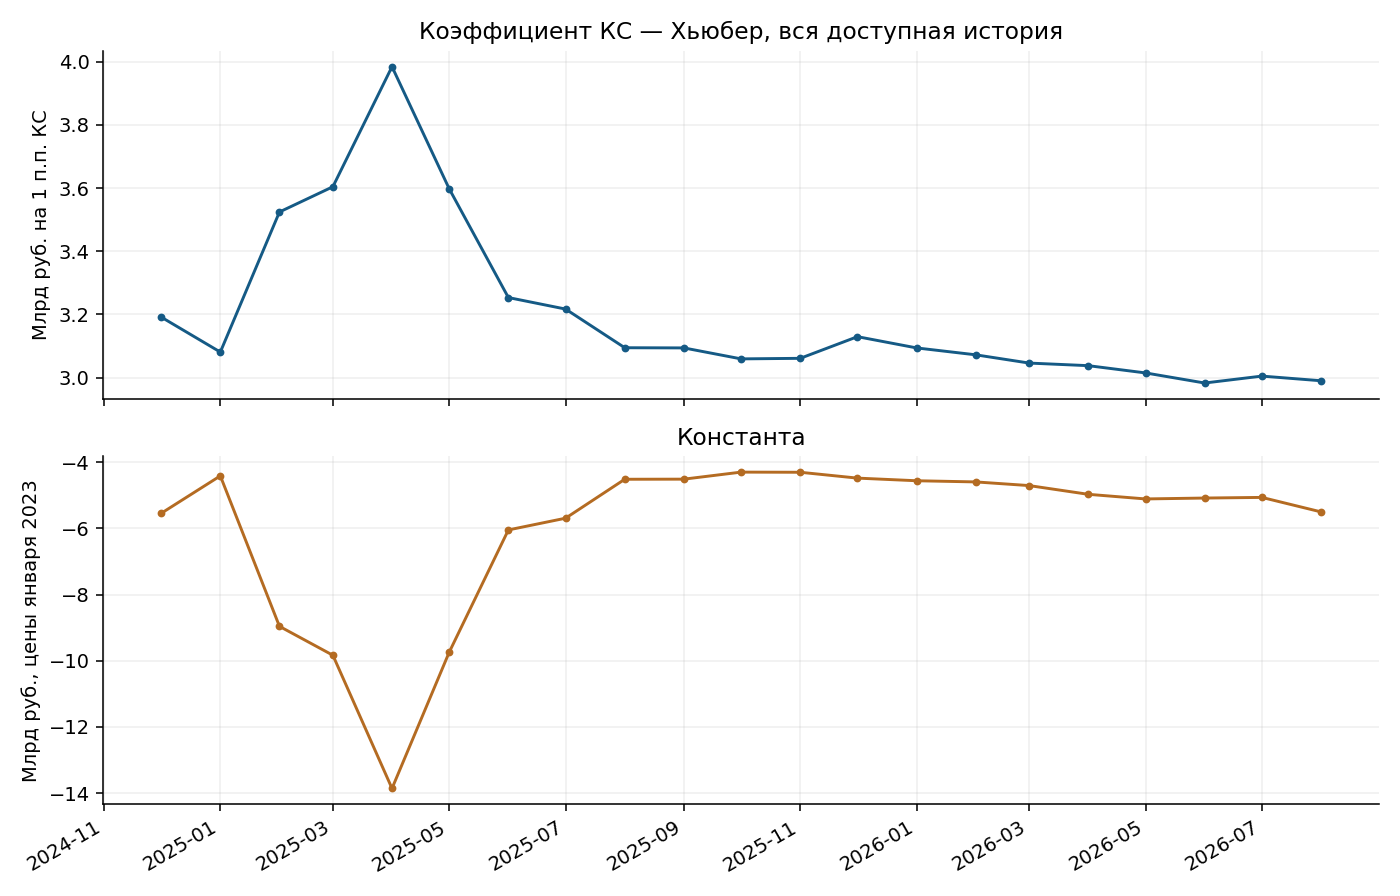

The table this chart was drawn from, first rows:
date, scope, window_start, alpha, beta, level_at_16, n, ks_min, ks_max
2024-12-01, expanding, 2023-01-01, -5.542, 3.191, 45.52, 23, 7.5, 20.33
2025-01-01, expanding, 2023-01-01, -4.41, 3.081, 44.88, 24, 7.5, 21.0
2025-02-01, expanding, 2023-01-01, -8.96, 3.524, 47.43, 25, 7.5, 21.0
2025-03-01, expanding, 2023-01-01, -9.833, 3.604, 47.83, 26, 7.5, 21.0
2025-04-01, expanding, 2023-01-01, -13.86, 3.984, 49.88, 27, 7.5, 21.0
2025-05-01, expanding, 2023-01-01, -9.74, 3.597, 47.82, 28, 7.5, 21.0
2025-06-01, expanding, 2023-01-01, -6.044, 3.253, 46.01, 29, 7.5, 21.0
2025-07-01, expanding, 2023-01-01, -5.69, 3.217, 45.78, 30, 7.5, 21.0
2025-08-01, expanding, 2023-01-01, -4.512, 3.094, 45, 31, 7.5, 21.0
2025-09-01, expanding, 2023-01-01, -4.509, 3.094, 44.99, 32, 7.5, 21.0
2025-10-01, expanding, 2023-01-01, -4.296, 3.059, 44.65, 33, 7.5, 21.0
2025-11-01, expanding, 2023-01-01, -4.301, 3.061, 44.67, 34, 7.5, 21.0
2025-12-01, expanding, 2023-01-01, -4.478, 3.129, 45.59, 35, 7.5, 21.0
2026-01-01, expanding, 2023-01-01, -4.557, 3.094, 44.94, 36, 7.5, 21.0
2026-02-01, expanding, 2023-01-01, -4.593, 3.072, 44.56, 37, 7.5, 21.0
2026-03-01, expanding, 2023-01-01, -4.704, 3.046, 44.03, 38, 7.5, 21.0
2026-04-01, expanding, 2023-01-01, -4.967, 3.038, 43.63, 39, 7.5, 21.0
2026-05-01, expanding, 2023-01-01, -5.107, 3.015, 43.13, 40, 7.5, 21.0
2026-06-01, expanding, 2023-01-01, -5.08, 2.983, 42.64, 41, 7.5, 21.0
2026-07-01, expanding, 2023-01-01, -5.061, 3.004, 43.01, 42, 7.5, 21.0
2026-08-01, expanding, 2023-01-01, -5.499, 2.99, 42.34, 43, 7.5, 21.0
